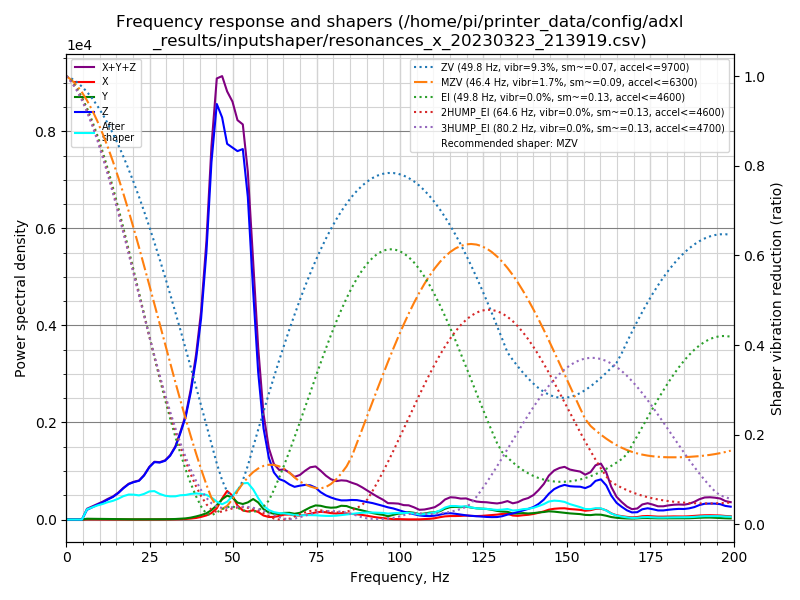

The file beside this chart, header and first rows:
freq, psd_x, psd_y, psd_z, psd_xyz
0.0, 1.661e+01, 3.008e+01, 2.493e+02, 2.960e+02
1.6, 3.148e+01, 1.126e+02, 1.877e+02, 3.318e+02
3.1, 3.051e+01, 1.135e+02, 7.145e+01, 2.154e+02
4.7, 3.186e+01, 1.035e+02, 3.864e+02, 5.218e+02
6.2, 3.376e+01, 1.049e+02, 1.261e+03, 1.399e+03
7.8, 3.347e+01, 1.139e+02, 2.007e+03, 2.154e+03
9.3, 3.233e+01, 1.307e+02, 2.865e+03, 3.028e+03
10.9, 3.143e+01, 1.371e+02, 3.882e+03, 4.051e+03
12.4, 3.777e+01, 1.295e+02, 5.136e+03, 5.303e+03
14.0, 3.706e+01, 1.163e+02, 6.572e+03, 6.725e+03
15.6, 3.601e+01, 1.241e+02, 8.575e+03, 8.735e+03
17.1, 3.485e+01, 1.121e+02, 1.107e+04, 1.122e+04
18.7, 3.564e+01, 1.048e+02, 1.373e+04, 1.387e+04
20.2, 3.749e+01, 1.061e+02, 1.564e+04, 1.578e+04
21.8, 4.087e+01, 1.086e+02, 1.749e+04, 1.764e+04
23.3, 4.989e+01, 1.226e+02, 2.121e+04, 2.139e+04
24.9, 5.789e+01, 1.311e+02, 2.698e+04, 2.717e+04
26.4, 4.912e+01, 1.577e+02, 3.135e+04, 3.156e+04
28.0, 5.640e+01, 1.727e+02, 3.299e+04, 3.322e+04
29.6, 7.619e+01, 2.111e+02, 3.595e+04, 3.624e+04
31.1, 9.275e+01, 2.544e+02, 4.095e+04, 4.130e+04
32.7, 1.686e+02, 3.717e+02, 4.899e+04, 4.953e+04
34.2, 2.819e+02, 5.962e+02, 6.115e+04, 6.203e+04
35.8, 4.329e+02, 8.611e+02, 7.614e+04, 7.744e+04
37.3, 7.627e+02, 1.485e+03, 9.808e+04, 1.003e+05
38.9, 1.282e+03, 2.498e+03, 1.290e+05, 1.328e+05
40.4, 2.214e+03, 3.707e+03, 1.678e+05, 1.737e+05
42.0, 3.598e+03, 5.450e+03, 2.325e+05, 2.416e+05
43.5, 5.795e+03, 8.477e+03, 3.209e+05, 3.352e+05
45.1, 1.049e+04, 1.327e+04, 3.870e+05, 4.108e+05
46.7, 2.035e+04, 1.953e+04, 3.877e+05, 4.276e+05
48.2, 2.842e+04, 2.379e+04, 3.739e+05, 4.261e+05
49.8, 2.460e+04, 2.265e+04, 3.824e+05, 4.297e+05
51.3, 1.477e+04, 1.795e+04, 3.902e+05, 4.230e+05
52.9, 9.923e+03, 1.698e+04, 4.046e+05, 4.315e+05
54.4, 9.043e+03, 1.925e+04, 3.623e+05, 3.906e+05
56.0, 1.065e+04, 2.369e+04, 2.640e+05, 2.984e+05
57.5, 8.996e+03, 2.034e+04, 1.750e+05, 2.043e+05
59.1, 4.915e+03, 1.267e+04, 1.114e+05, 1.290e+05
60.7, 3.184e+03, 8.838e+03, 7.743e+04, 8.946e+04
62.2, 3.385e+03, 7.491e+03, 6.057e+04, 7.144e+04
63.8, 4.708e+03, 7.366e+03, 5.323e+04, 6.531e+04
65.3, 6.624e+03, 8.963e+03, 5.204e+04, 6.763e+04
66.9, 6.956e+03, 9.306e+03, 4.834e+04, 6.460e+04
68.4, 5.874e+03, 8.166e+03, 4.616e+04, 6.020e+04
70.0, 5.740e+03, 9.714e+03, 4.895e+04, 6.441e+04
71.5, 6.903e+03, 1.378e+04, 5.107e+04, 7.175e+04
73.1, 8.814e+03, 1.835e+04, 5.165e+04, 7.881e+04
74.7, 1.088e+04, 2.179e+04, 4.920e+04, 8.187e+04
76.2, 1.213e+04, 2.164e+04, 4.312e+04, 7.689e+04
77.8, 1.167e+04, 1.996e+04, 3.881e+04, 7.044e+04
79.3, 1.054e+04, 1.936e+04, 3.607e+04, 6.597e+04
80.9, 1.002e+04, 2.028e+04, 3.387e+04, 6.417e+04
82.4, 1.067e+04, 2.342e+04, 3.256e+04, 6.665e+04
84.0, 1.061e+04, 2.336e+04, 3.325e+04, 6.723e+04
85.5, 9.898e+03, 2.056e+04, 3.456e+04, 6.502e+04
87.1, 9.375e+03, 1.873e+04, 3.493e+04, 6.303e+04
88.7, 8.441e+03, 1.663e+04, 3.376e+04, 5.883e+04
90.2, 6.942e+03, 1.447e+04, 3.250e+04, 5.392e+04
91.8, 5.319e+03, 1.220e+04, 3.112e+04, 4.864e+04
... 69 more rows
